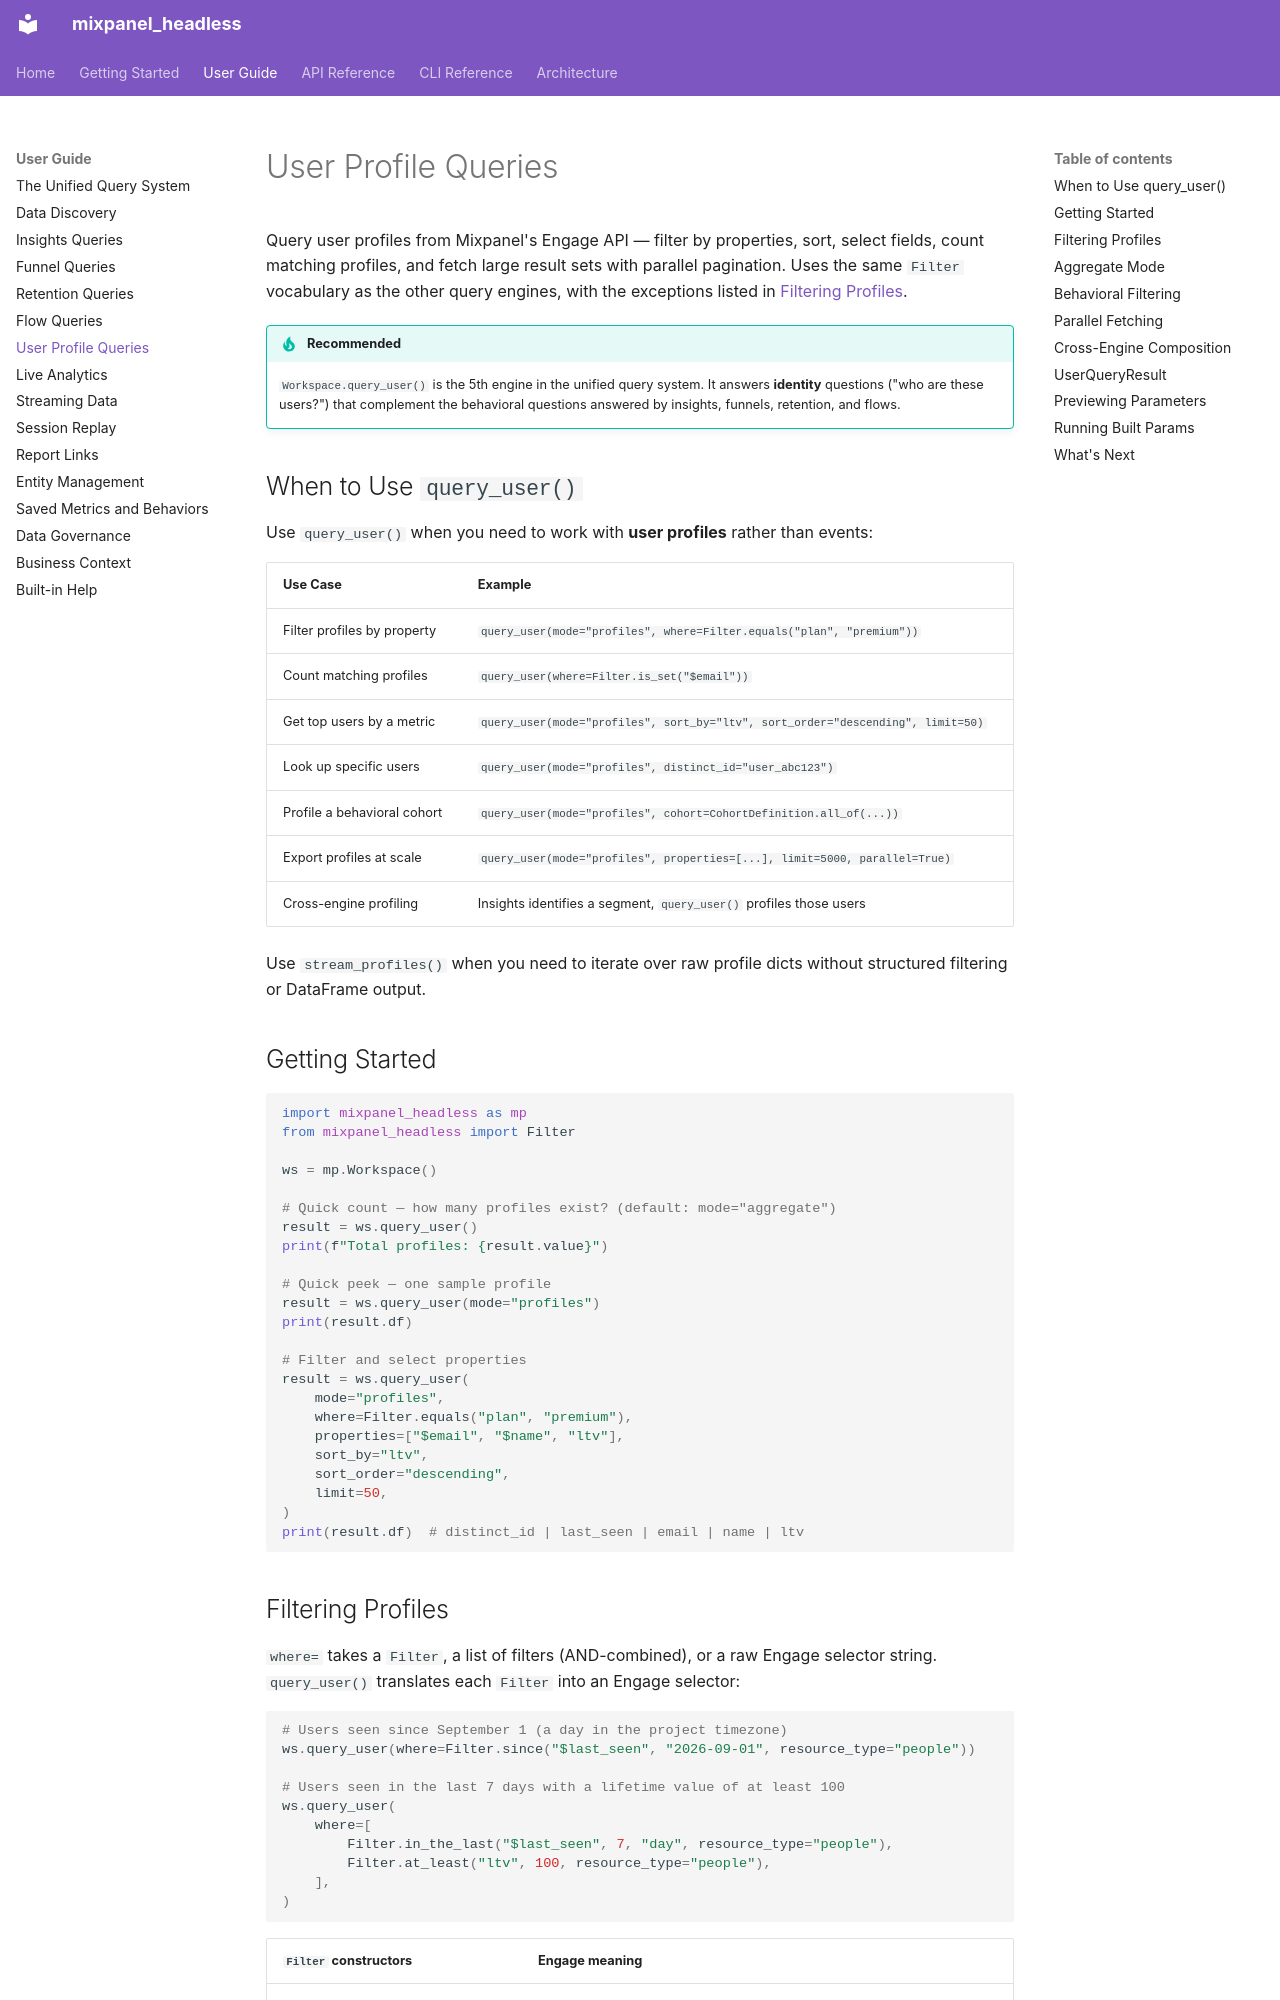

repository: mixpanel/mixpanel-headless · page: guide/query-users/index.html · generator: mkdocs

# User Profile Queries

Query user profiles from Mixpanel's Engage API — filter by properties, sort, select fields, count matching profiles, and fetch large result sets with parallel pagination. Uses the same `Filter` vocabulary as the other query engines, with the exceptions listed in [Filtering Profiles](#filtering-profiles).

!!! tip "Recommended"
    `Workspace.query_user()` is the 5th engine in the unified query system. It answers **identity** questions ("who are these users?") that complement the behavioral questions answered by insights, funnels, retention, and flows.

## When to Use `query_user()`

Use `query_user()` when you need to work with **user profiles** rather than events:

| Use Case | Example |
|----------|---------|
| Filter profiles by property | `query_user(mode="profiles", where=Filter.equals("plan", "premium"))` |
| Count matching profiles | `query_user(where=Filter.is_set("$email"))` |
| Get top users by a metric | `query_user(mode="profiles", sort_by="ltv", sort_order="descending", limit=50)` |
| Look up specific users | `query_user(mode="profiles", distinct_id="user_abc123")` |
| Profile a behavioral cohort | `query_user(mode="profiles", cohort=CohortDefinition.all_of(...))` |
| Export profiles at scale | `query_user(mode="profiles", properties=[...], limit=5000, parallel=True)` |
| Cross-engine profiling | Insights identifies a segment, `query_user()` profiles those users |

Use `stream_profiles()` when you need to iterate over raw profile dicts without structured filtering or DataFrame output.

## Getting Started

```python
import mixpanel_headless as mp
from mixpanel_headless import Filter

ws = mp.Workspace()

# Quick count — how many profiles exist? (default: mode="aggregate")
result = ws.query_user()
print(f"Total profiles: {result.value}")

# Quick peek — one sample profile
result = ws.query_user(mode="profiles")
print(result.df)

# Filter and select properties
result = ws.query_user(
    mode="profiles",
    where=Filter.equals("plan", "premium"),
    properties=["$email", "$name", "ltv"],
    sort_by="ltv",
    sort_order="descending",
    limit=50,
)
print(result.df)  # distinct_id | last_seen | email | name | ltv
```
